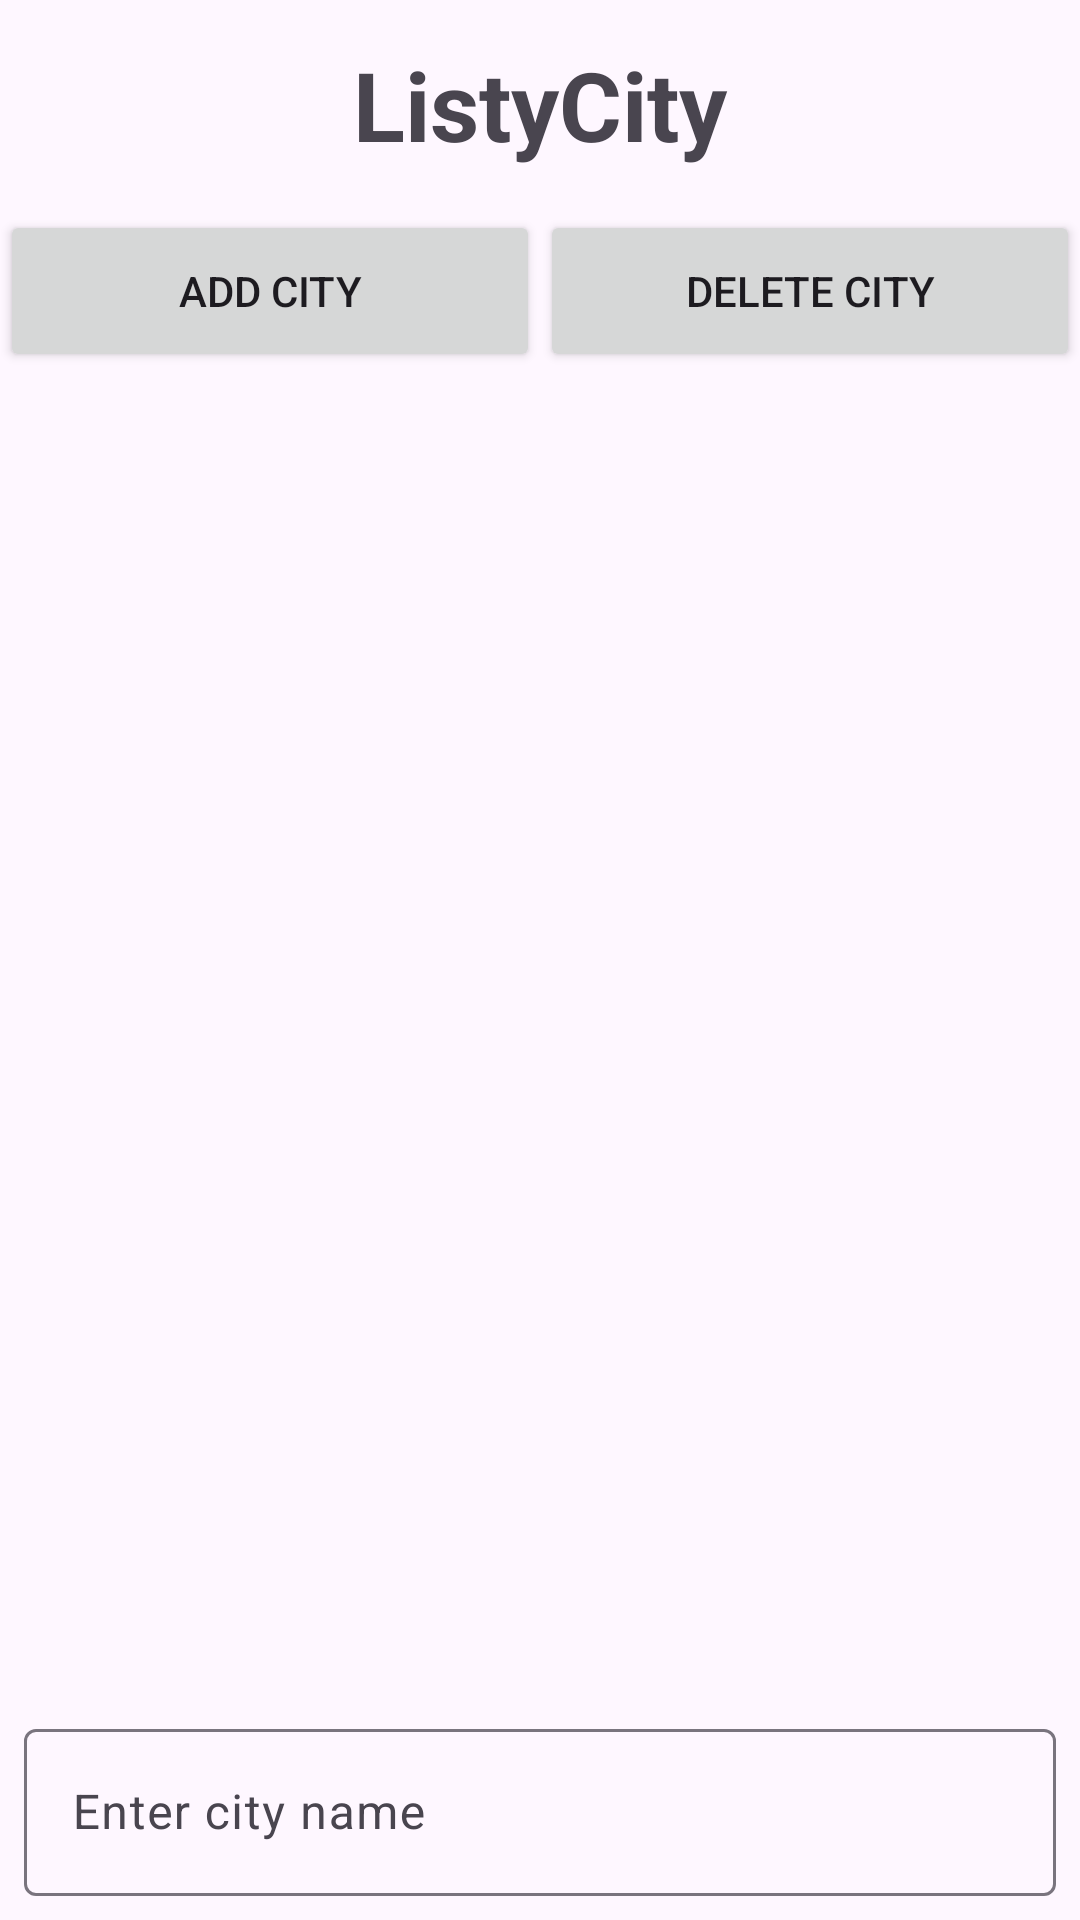

Layout XML and referenced resources for this Android screen:
<!-- AndroidManifest.xml: application theme Theme.Listycity -->
<!-- res/layout/activity_main.xml -->
<?xml version="1.0" encoding="utf-8"?>
<androidx.constraintlayout.widget.ConstraintLayout xmlns:android="http://schemas.android.com/apk/res/android"
    xmlns:app="http://schemas.android.com/apk/res-auto"
    xmlns:tools="http://schemas.android.com/tools"
    android:id="@+id/main"
    android:layout_width="match_parent"
    android:layout_height="match_parent"
    tools:context=".MainActivity">

    <TextView
        android:id="@+id/title_text"
        android:layout_width="0dp"
        android:layout_height="70dp"
        android:text="ListyCity"
        android:textSize="32sp"
        android:gravity="center"
        android:textStyle="bold"
        app:layout_constraintTop_toTopOf="parent"
        app:layout_constraintStart_toStartOf="parent"
        app:layout_constraintEnd_toEndOf="parent" />

    <Button
        android:id="@+id/add_city_button"
        android:layout_width="0dp"
        android:layout_height="54dp"
        android:text="ADD CITY"
        app:layout_constraintTop_toBottomOf="@id/title_text"
        app:layout_constraintStart_toStartOf="parent"
        app:layout_constraintEnd_toStartOf="@id/delete_city_button" />

    <Button
        android:id="@+id/delete_city_button"
        android:layout_width="0dp"
        android:layout_height="54dp"
        android:text="DELETE CITY"
        app:layout_constraintTop_toBottomOf="@id/title_text"
        app:layout_constraintStart_toEndOf="@id/add_city_button"
        app:layout_constraintEnd_toEndOf="parent" />

    <ListView
        android:id="@+id/city_list"
        android:layout_width="0dp"
        android:layout_height="0dp"
        android:layout_marginTop="8dp"
        app:layout_constraintTop_toBottomOf="@id/add_city_button"
        app:layout_constraintBottom_toTopOf="@id/input_layout"
        app:layout_constraintStart_toStartOf="parent"
        app:layout_constraintEnd_toEndOf="parent">
    </ListView>

    <com.google.android.material.textfield.TextInputLayout
        android:id="@+id/input_layout"
        android:layout_width="0dp"
        android:layout_height="wrap_content"
        android:layout_margin="8dp"
        app:layout_constraintBottom_toTopOf="@id/confirm_button"
        app:layout_constraintStart_toStartOf="parent"
        app:layout_constraintEnd_toEndOf="parent">

        <com.google.android.material.textfield.TextInputEditText
            android:id="@+id/city_input"
            android:layout_width="match_parent"
            android:layout_height="wrap_content"
            android:hint="Enter city name" />
    </com.google.android.material.textfield.TextInputLayout>

    <Button
        android:id="@+id/confirm_button"
        android:layout_width="0dp"
        android:layout_height="wrap_content"
        android:text="CONFIRM"
        android:visibility="gone"
        android:layout_margin="8dp"
        app:layout_constraintBottom_toBottomOf="parent"
        app:layout_constraintStart_toStartOf="parent"
        app:layout_constraintEnd_toEndOf="parent" />

</androidx.constraintlayout.widget.ConstraintLayout>
<!-- resources referenced by this layout -->
<resources>
  <style name="Theme.Listycity" parent="Base.Theme.Listycity" />
  <style name="Base.Theme.Listycity" parent="Theme.Material3.DayNight.NoActionBar">
          
          
      </style>
</resources>
